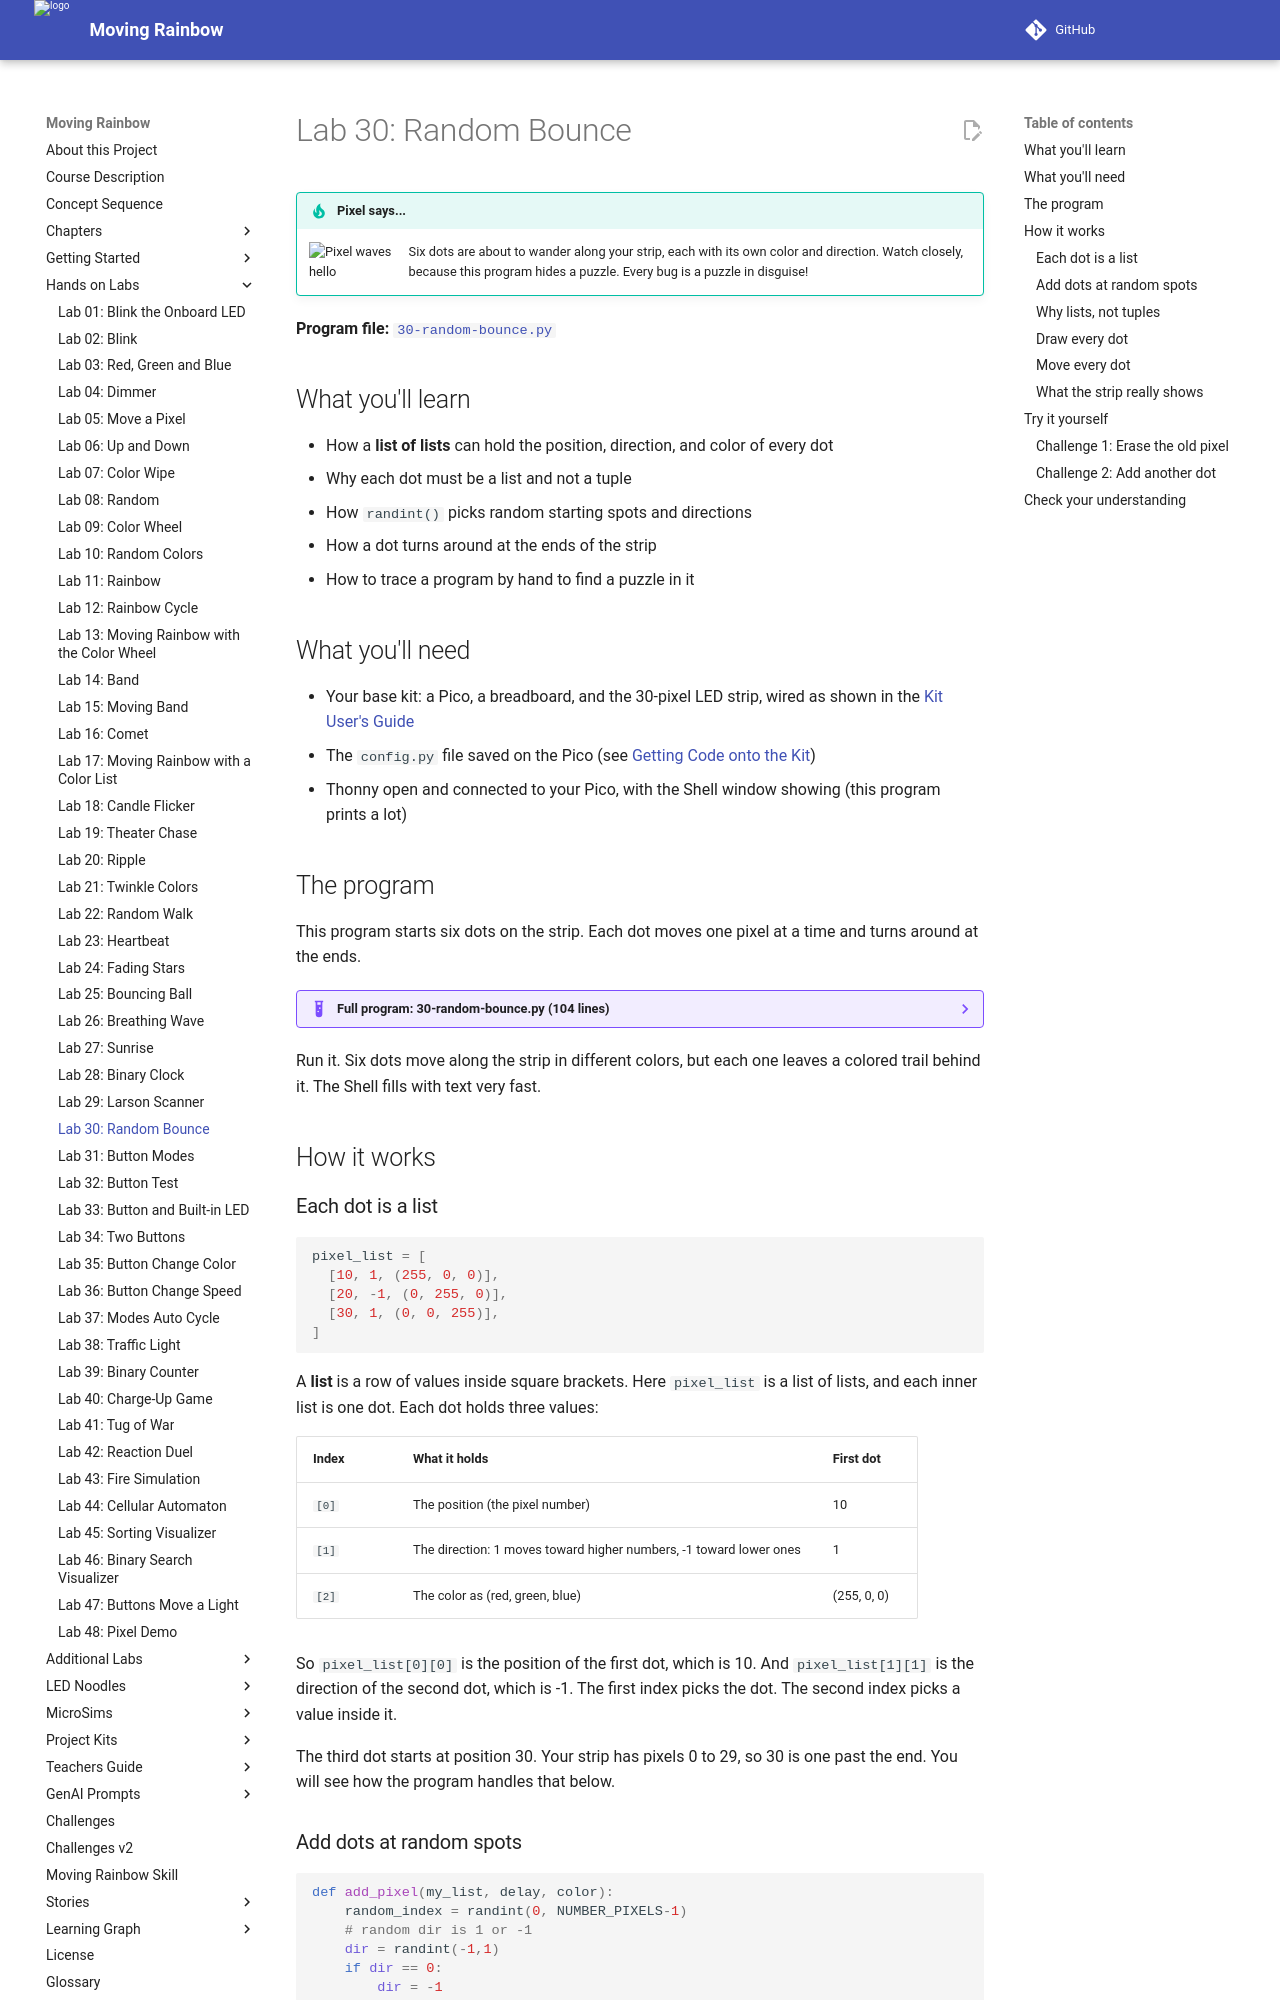

repository: dmccreary/moving-rainbow · page: labs/30-random-bounce/index.html · generator: mkdocs

# Lab 30: Random Bounce

!!! tip "Pixel says..."
    <img src="../../img/mascot/welcome.png" class="mascot-admonition-img" alt="Pixel waves hello">
    Six dots are about to wander along your strip, each with its own color and direction. Watch closely, because this program hides a puzzle. Every bug is a puzzle in disguise!

**Program file:** [`30-random-bounce.py`](https://github.com/dmccreary/moving-rainbow/blob/master/src/kits/moving-rainbow-base/30-random-bounce.py)

## What you'll learn

- How a **list of lists** can hold the position, direction, and color of every dot
- Why each dot must be a list and not a tuple
- How `randint()` picks random starting spots and directions
- How a dot turns around at the ends of the strip
- How to trace a program by hand to find a puzzle in it

## What you'll need

- Your base kit: a Pico, a breadboard, and the 30-pixel LED strip, wired as shown in the [Kit User's Guide](../kits/moving-rainbow-base/index.md)
- The `config.py` file saved on the Pico (see [Getting Code onto the Kit](../kits/moving-rainbow-base/index.md#getting-code-onto-the-kit))
- Thonny open and connected to your Pico, with the Shell window showing (this program prints a lot)

## The program

This program starts six dots on the strip. Each dot moves one pixel at a time and turns around at the ends.

??? example "Full program: 30-random-bounce.py (104 lines)"
    ```python title="30-random-bounce.py"
    --8<-- "src/kits/moving-rainbow-base/30-random-bounce.py"
    ```

Run it. Six dots move along the strip in different colors, but each one leaves a colored trail behind it. The Shell fills with text very fast.

## How it works

### Each dot is a list

```python
pixel_list = [
  [10, 1, (255, 0, 0)],
  [20, -1, (0, 255, 0)],
  [30, 1, (0, 0, 255)],
]
```

A **list** is a row of values inside square brackets. Here `pixel_list` is a list of lists, and each inner list is one dot. Each dot holds three values:

| Index | What it holds | First dot |
|-------|---------------|-----------|
| `[0]` | The position (the pixel number) | 10 |
| `[1]` | The direction: 1 moves toward higher numbers, -1 toward lower ones | 1 |
| `[2]` | The color as (red, green, blue) | (255, 0, 0) |

So `pixel_list[0][0]` is the position of the first dot, which is 10. And `pixel_list[1][1]` is the direction of the second dot, which is -1. The first index picks the dot. The second index picks a value inside it.

The third dot starts at position 30. Your strip has pixels 0 to 29, so 30 is one past the end. You will see how the program handles that below.
